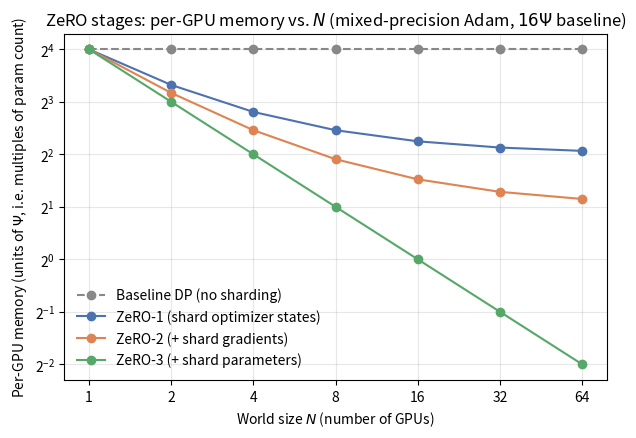

Recreate this plot in Python.
"""
Day 99 -- ZeRO & sharded training
Per-GPU memory footprint (in units of Psi = param count) for the ZeRO stages,
vs. plain data-parallel replication, as a function of world size N.

Formulas (mixed-precision Adam, standard ZeRO paper accounting):
  fp16 params  = 2*Psi
  fp16 grads   = 2*Psi
  fp32 optim   = 12*Psi   (fp32 master weights 4*Psi + momentum 4*Psi + variance 4*Psi)
  total        = 16*Psi   <- classic "16*Psi bytes per parameter" baseline

  Baseline DP : every GPU holds all 16*Psi, unsharded.
  ZeRO-1      : shard optimizer states only -> 2*Psi + 2*Psi + 12*Psi/N
  ZeRO-2      : also shard gradients        -> 2*Psi + (2*Psi + 12*Psi)/N
  ZeRO-3      : also shard params           -> 16*Psi/N
"""
import numpy as np
import matplotlib.pyplot as plt

np.random.seed(42)

N = np.array([1, 2, 4, 8, 16, 32, 64])  # world size (number of GPUs)

baseline = np.full_like(N, 16, dtype=float)
zero1 = 2 + 2 + 12 / N
zero2 = 2 + (2 + 12) / N
zero3 = 16 / N

fig, ax = plt.subplots(figsize=(7, 4.5))

ax.plot(N, baseline, marker="o", label="Baseline DP (no sharding)", color="#888888", linestyle="--")
ax.plot(N, zero1, marker="o", label="ZeRO-1 (shard optimizer states)", color="#4C72B0")
ax.plot(N, zero2, marker="o", label="ZeRO-2 (+ shard gradients)", color="#DD8452")
ax.plot(N, zero3, marker="o", label="ZeRO-3 (+ shard parameters)", color="#55A868")

ax.set_xscale("log", base=2)
ax.set_yscale("log", base=2)
ax.set_xticks(N)
ax.set_xticklabels(N)
ax.set_xlabel(r"World size $N$ (number of GPUs)")
ax.set_ylabel(r"Per-GPU memory (units of $\Psi$, i.e. multiples of param count)")
ax.set_title(r"ZeRO stages: per-GPU memory vs. $N$ (mixed-precision Adam, $16\Psi$ baseline)")
ax.legend(frameon=False)
ax.grid(True, which="both", alpha=0.3)

plt.savefig("graph_DAY_99.png", dpi=120, bbox_inches="tight")
